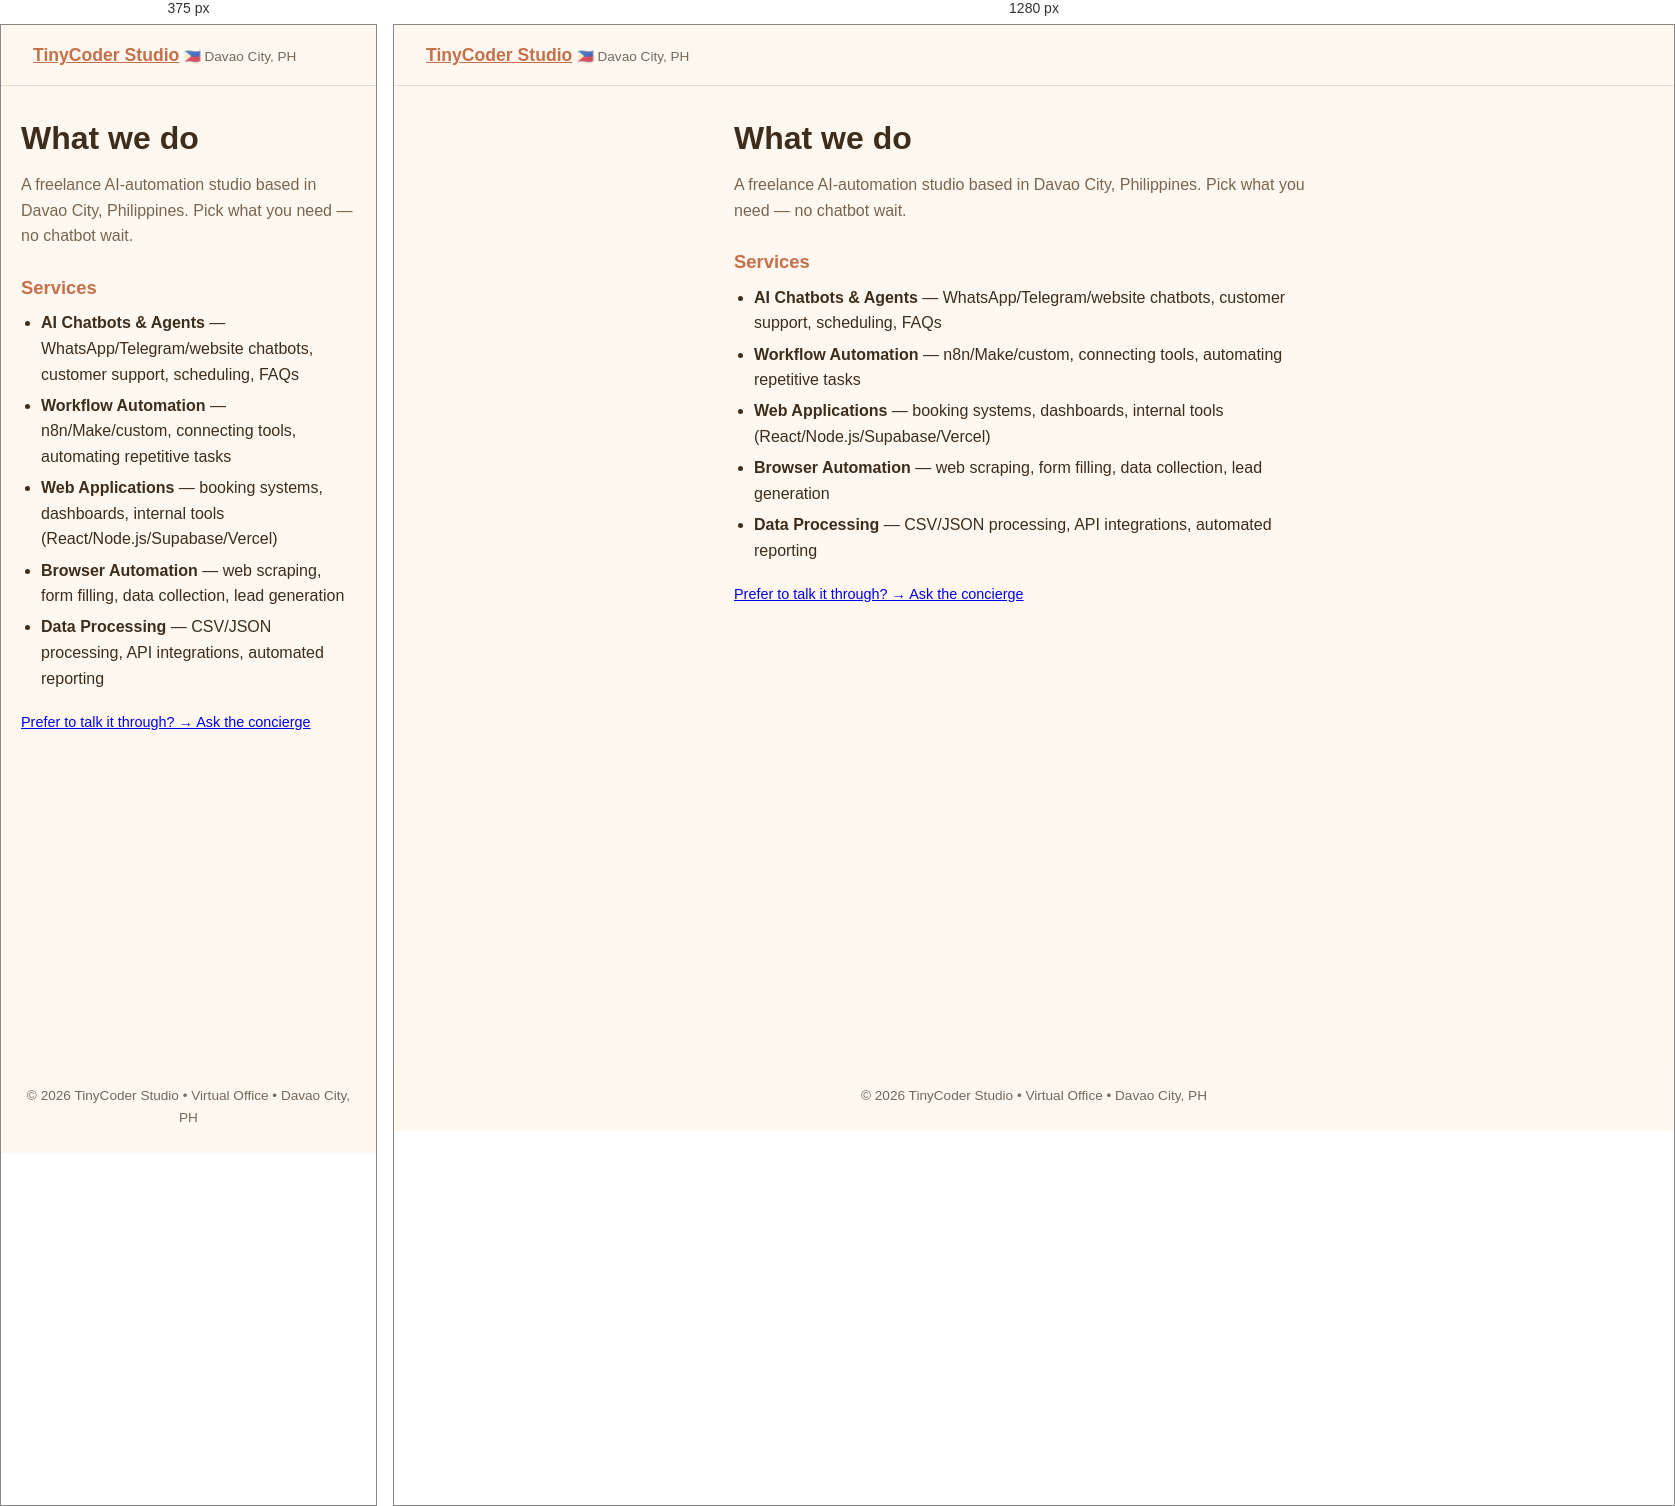
Rendered at 375 px and 1280 px, left to right.

<!-- file: what-we-do.html -->
<!DOCTYPE html>
<html lang="en">
  <head>
    <meta charset="UTF-8" />
    <meta name="viewport" content="width=device-width, initial-scale=1.0" />
    <meta name="description" content="What TinyCoder Studio does — AI chatbots, workflow automation, web apps, browser automation, data processing. Davao City, Philippines." />
    <title>What we do • TinyCoder Studio</title>
    <link rel="stylesheet" href="/style.css" />
  </head>
  <body>
    <header>
      <nav>
        <a class="brand" href="/">TinyCoder Studio</a>
        <span class="location">🇵🇭 Davao City, PH</span>
      </nav>
    </header>

    <!-- 0061: static page — content baked from lib/kb.js SERVICES, zero JS -->
    <main class="intake-page content-page">
      <h1>What we do</h1>
      <p class="sub">A freelance AI-automation studio based in Davao City, Philippines. Pick what you need — no chatbot wait.</p>

      <h2>Services</h2>
      <ul>
        <li><strong>AI Chatbots &amp; Agents</strong> — WhatsApp/Telegram/website chatbots, customer support, scheduling, FAQs</li>
        <li><strong>Workflow Automation</strong> — n8n/Make/custom, connecting tools, automating repetitive tasks</li>
        <li><strong>Web Applications</strong> — booking systems, dashboards, internal tools (React/Node.js/Supabase/Vercel)</li>
        <li><strong>Browser Automation</strong> — web scraping, form filling, data collection, lead generation</li>
        <li><strong>Data Processing</strong> — CSV/JSON processing, API integrations, automated reporting</li>
      </ul>

      <p class="alt"><a href="/">Prefer to talk it through? → Ask the concierge</a></p>
    </main>

    <footer>© 2026 TinyCoder Studio • Virtual Office • Davao City, PH</footer>
  </body>
</html>


/* @media block from style.css */
@media (max-width: 768px) {
  .concierge { width: 280px; }
  .concierge-layer {
    left: 50%;
    bottom: 20%;
    transform: translateX(-50%);
    -webkit-mask-image: linear-gradient(to bottom, black 60%, rgba(0,0,0,0.50) 78%, transparent 90%);
    mask-image: linear-gradient(to bottom, black 60%, rgba(0,0,0,0.50) 78%, transparent 90%);
  }
  .concierge-layer::after { bottom: -12px; height: 12px; width: 50%; }
  .hero-text { top: 15%; right: 5%; left: 5%; text-align: center; max-width: 100%; }
  .hero-text h1 { font-size: 1.6rem; }
  .chat-panel {
    right: 2%;
    bottom: 2%;
    width: calc(100vw - 4%);
    max-height: 70vh;
  }
  .kitten { --fw: 80px; height: 65px; }
  .lobby { min-height: 100vh; background-size: cover; }
}